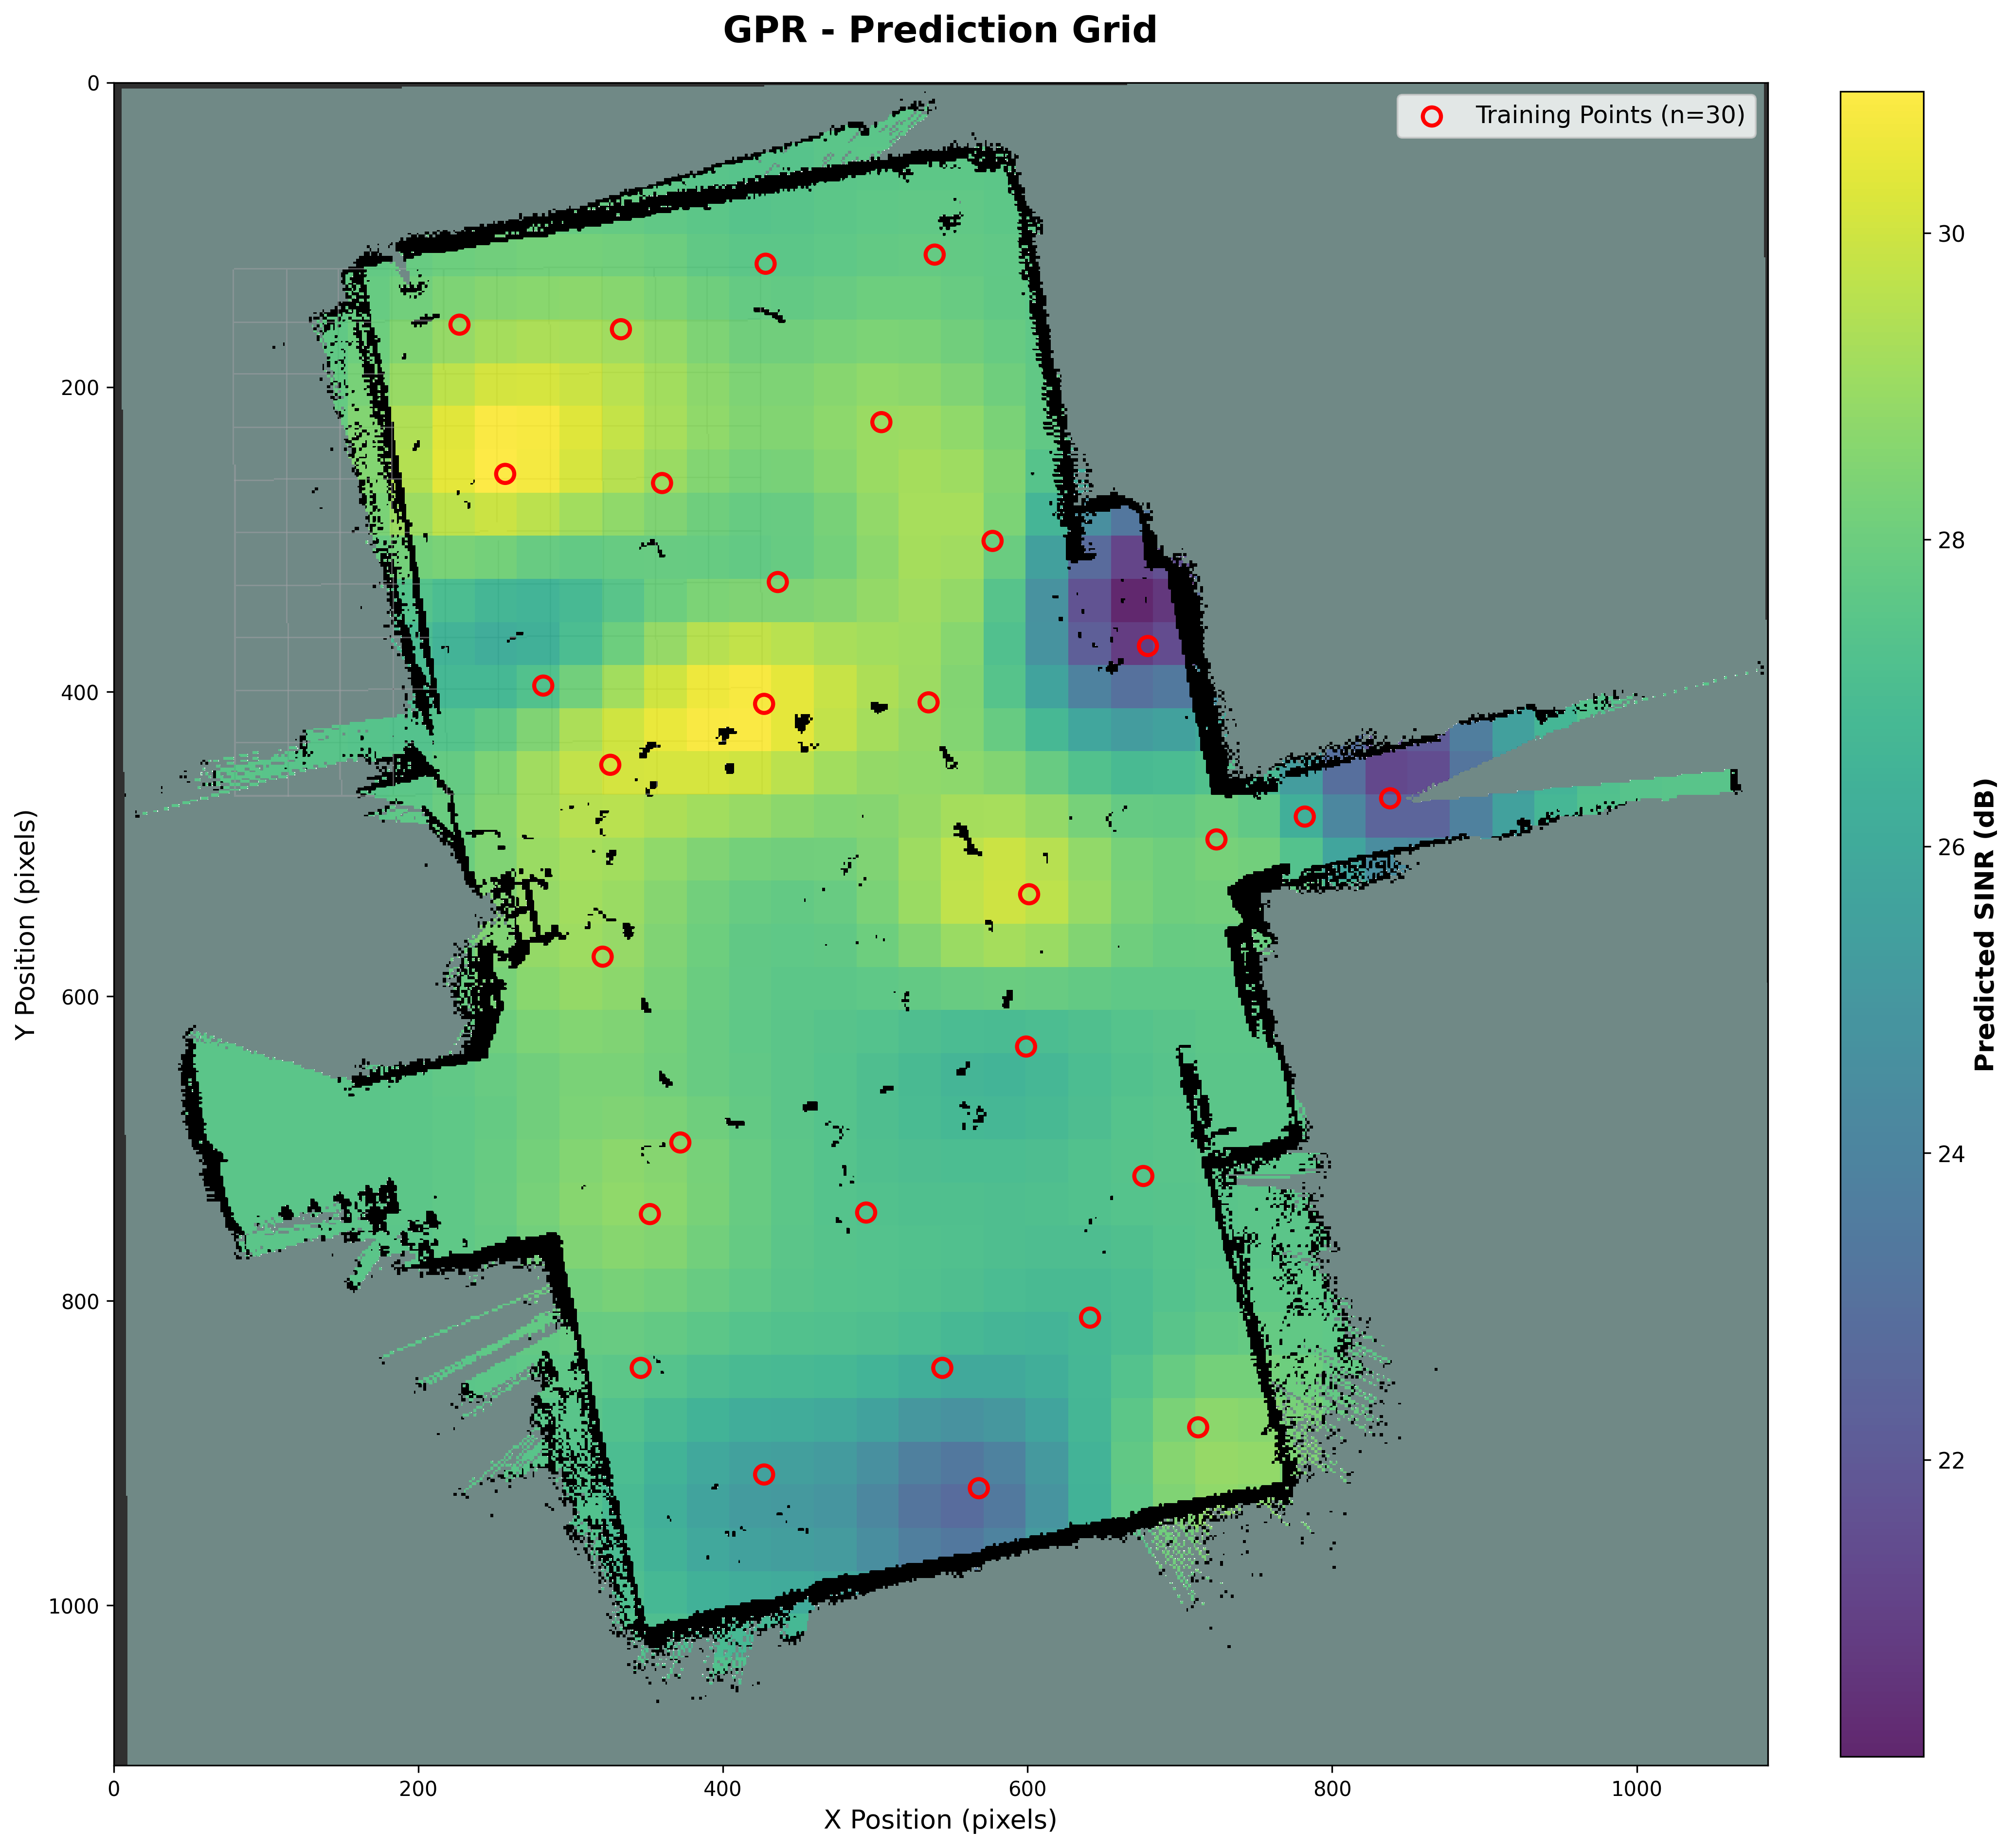

Values plotted in this chart, from the file beside it:
grid_x, grid_y, predicted_sinr
0, 0, 27.49
1, 0, 27.49
2, 0, 27.49
3, 0, 27.49
4, 0, 27.49
5, 0, 27.49
6, 0, 27.5
7, 0, 27.5
8, 0, 27.5
9, 0, 27.5
10, 0, 27.5
11, 0, 27.5
12, 0, 27.49
13, 0, 27.48
14, 0, 27.47
15, 0, 27.47
16, 0, 27.47
17, 0, 27.49
18, 0, 27.5
19, 0, 27.51
20, 0, 27.51
21, 0, 27.5
22, 0, 27.5
23, 0, 27.49
24, 0, 27.49
25, 0, 27.49
26, 0, 27.49
27, 0, 27.49
28, 0, 27.49
29, 0, 27.49
30, 0, 27.49
31, 0, 27.49
32, 0, 27.49
33, 0, 27.49
34, 0, 27.49
35, 0, 27.49
36, 0, 27.49
37, 0, 27.49
38, 0, 27.49
39, 0, 27.49
0, 1, 27.49
1, 1, 27.49
2, 1, 27.49
3, 1, 27.49
4, 1, 27.49
5, 1, 27.5
6, 1, 27.52
7, 1, 27.53
8, 1, 27.54
9, 1, 27.54
10, 1, 27.54
11, 1, 27.53
12, 1, 27.51
13, 1, 27.49
14, 1, 27.46
15, 1, 27.44
16, 1, 27.46
17, 1, 27.49
18, 1, 27.53
19, 1, 27.55
... 1,540 more rows
